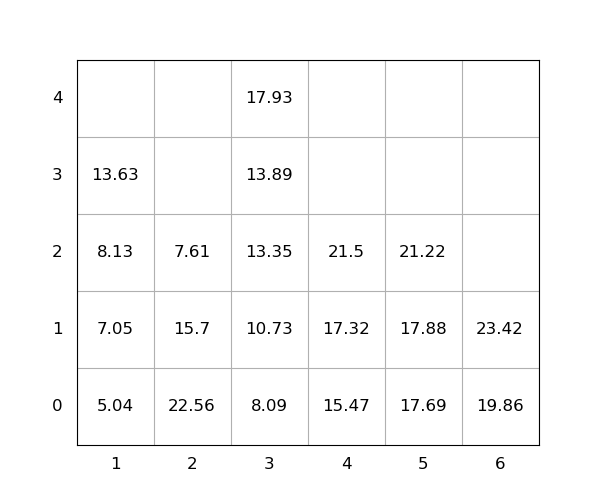

The table this chart was drawn from, first rows:
idx, loc_x, loc_y, loc_z, weight, group, score, seq, reloc, size(ft)
1, 4, 0, 0, 15.47, 0, 15.47, 0, 0, 20
2, 5, 0, 0, 17.69, 0, 17.69, 0, 0, 20
3, 2, 0, 0, 22.56, 0, 22.56, 0, 1.0, 20
4, 6, 0, 0, 19.86, 0, 19.86, 1, 0, 20
5, 1, 0, 0, 5.04, 0, 5.04, 2, 0, 20
6, 6, 0, 1, 23.42, 0, 23.42, 3, 0, 20
7, 3, 0, 0, 8.09, 0, 8.09, 4, 0, 20
8, 5, 0, 1, 17.88, 0, 17.88, 5, 0, 20
9, 4, 0, 1, 17.32, 0, 17.32, 6, 0, 20
10, 4, 0, 2, 21.5, 0, 21.5, 7, 0, 20
11, 3, 0, 1, 10.73, 0, 10.73, 8, 0, 20
12, 1, 0, 1, 7.05, 0, 7.05, 9, 0, 20
13, 5, 0, 2, 21.22, 0, 21.22, 10, 0, 20
14, 2, 0, 1, 15.7, 0, 15.7, 11, 1.0, 20
15, 3, 0, 2, 13.35, 0, 13.35, 12, 0, 20
16, 1, 0, 2, 8.13, 0, 8.13, 13, 0, 20
17, 3, 0, 3, 13.89, 0, 13.89, 14, 0, 20
18, 3, 0, 4, 17.93, 0, 17.93, 15, 0, 20
19, 2, 0, 2, 7.61, 0, 7.61, 16, 1.0, 20
20, 1, 0, 3, 13.63, 0, 13.63, 17, 0, 20
